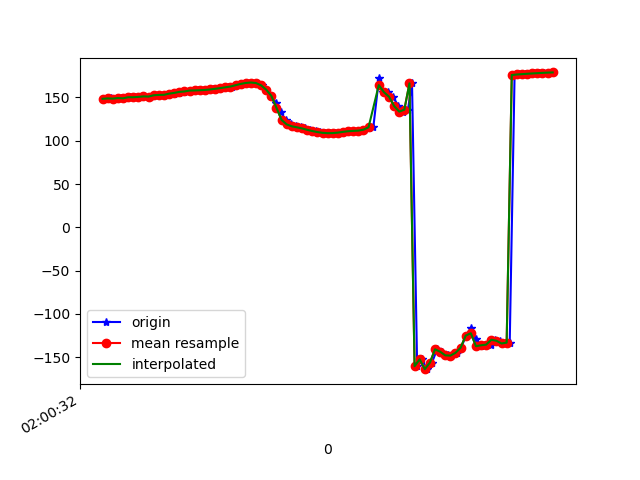

The file beside this chart, header and first rows:
1617847232505, 542876051605815, 148.32637, 23.463234, -22.026808
1617847232519, 542876070836585, 148.6, 24.64, -21.71
1617847232532, 542876090067355, 149, 24.46, -21.65
1617847232551, 542876109298125, 148.7, 25, -21.2
1617847232573, 542876128528895, 149.4, 25.01, -21.55
1617847232588, 542876147759665, 149, 25.31, -21.36
1617847232607, 542876166990435, 150.3, 26, -22.26
1617847232627, 542876186221205, 150.3, 26.08, -22.06
1617847232647, 542876205451975, 150.7, 27.15, -22.26
1617847232664, 542876224682745, 151.3, 26.97, -22.61
1617847232684, 542876243913515, 151.1, 27.04, -22.5
1617847232703, 542876263144285, 152.6, 27.37, -23.62
1617847232724, 542876282375055, 153, 27.23, -23.89
1617847232742, 542876301605825, 153.1, 27.61, -24.17
1617847232761, 542876320836595, 154.3, 27.17, -25.47
1617847232779, 542876340067365, 154.6, 26.58, -26.33
1617847232798, 542876359298135, 155.3, 26.56, -27.75
1617847232817, 542876378528905, 156.5, 25.88, -29.76
1617847232837, 542876397759675, 156.9, 25.18, -31.47
1617847232855, 542876416990445, 158, 24.72, -33.98
1617847232875, 542876436221215, 158.2, 23.69, -36.09
1617847232898, 542876455451985, 158.4, 22.81, -38.4
1617847232912, 542876474682755, 158.7, 22.41, -40.74
1617847232931, 542876493913525, 159.3, 22.63, -43.07
1617847232952, 542876513144295, 160, 23.34, -45.23
1617847232969, 542876532375065, 160.9, 24.16, -46.87
1617847232992, 542876551605835, 161.8, 25.2, -47.87
1617847233007, 542876570836605, 162.7, 26.61, -48.08
1617847233026, 542876590067375, 164.2, 28.52, -47.82
1617847233047, 542876609298145, 165.7, 31.17, -46.45
1617847233064, 542876628528915, 166.8, 34.4, -43.6
1617847233085, 542876647759685, 167.3, 38.1, -39.21
1617847233104, 542876666990455, 166.7, 42.29, -33.11
1617847233122, 542876686221225, 164.1, 46.73, -25.04
1617847233140, 542876705451995, 159, 50.81, -14.81
1617847233160, 542876724682765, 151.9, 53.88, -2.407
1617847233180, 542876743913535, 143.1, 55.86, 11.73
1617847233197, 542876763144305, 133, 56.3, 26.76
1617847233216, 542876782375075, 124.1, 54.56, 40.37
1617847233236, 542876801605845, 118.9, 51.26, 50.31
1617847233255, 542876820836615, 116.7, 47.81, 57.13
1617847233276, 542876840067385, 115.5, 44.95, 62.16
1617847233293, 542876859298155, 114.2, 42.8, 66.08
1617847233312, 542876878528925, 112.7, 41.23, 68.79
1617847233333, 542876897759695, 111.2, 40.19, 70.16
1617847233350, 542876916990465, 110.1, 39.63, 70.26
1617847233371, 542876936221235, 109.2, 39.33, 69.25
1617847233388, 542876955452005, 108.8, 39.07, 67.24
1617847233407, 542876974682775, 108.9, 38.78, 64.27
1617847233426, 542876993913545, 109.4, 38.31, 60.4
1617847233447, 542877013144315, 110.3, 37.64, 55.82
1617847233464, 542877032375085, 111, 36.91, 50.94
1617847233484, 542877051605855, 111.4, 36.33, 45.98
1617847233503, 542877070836625, 111.7, 35.95, 40.77
1617847233522, 542877090067395, 112.8, 35.53, 34.98
1617847233540, 542877109298165, 114.6, 34.61, 28.91
1617847233559, 542877128528935, 116.5, 33.54, 22.96
1617847233581, 542877147759705, 172.7, 35.34, 49.49
1617847233597, 542877166990475, 155.9, 38.53, 52.73
1617847233617, 542877186221245, 156.2, 43.93, 49.53
1617847233635, 542877205452015, 151, 47.11, 49
... 33 more rows
